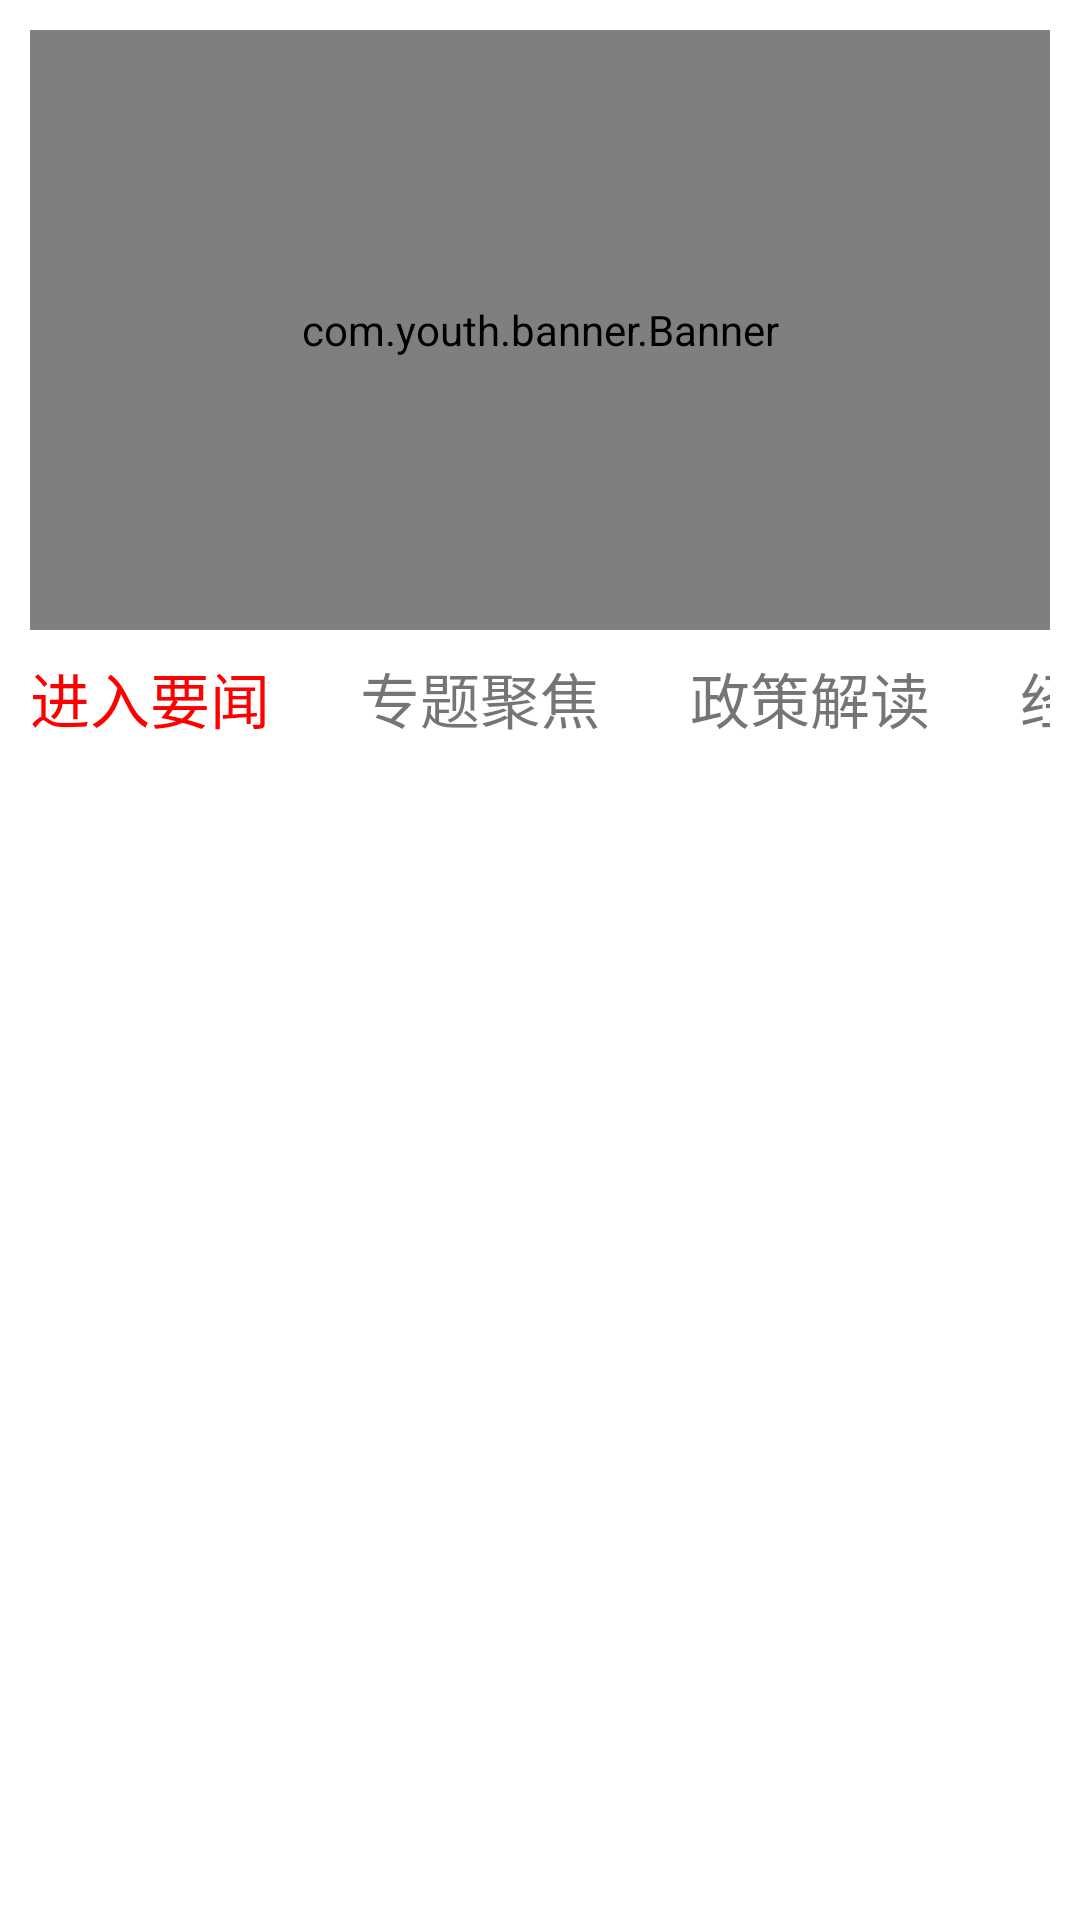

Layout XML and referenced resources for this Android screen:
<!-- AndroidManifest.xml: application theme Theme.Simple_smart_city -->
<!-- res/layout/frag_news.xml -->
<?xml version="1.0" encoding="utf-8"?>
<androidx.constraintlayout.widget.ConstraintLayout xmlns:android="http://schemas.android.com/apk/res/android"
    android:layout_width="match_parent"
    android:padding="10dp"
    android:layout_height="match_parent"
    xmlns:app="http://schemas.android.com/apk/res-auto">

    <com.youth.banner.Banner
        android:id="@+id/banner"
        android:layout_width="match_parent"
        android:layout_height="200dp"
        app:layout_constraintEnd_toEndOf="parent"
        app:layout_constraintStart_toStartOf="parent"
        app:layout_constraintTop_toTopOf="parent" />

    <HorizontalScrollView
        android:id="@+id/horizontalScrollView"
        android:layout_width="match_parent"
        android:layout_height="30dp"
        android:layout_marginTop="8dp"
        android:scrollbars="none"
        app:layout_constraintStart_toStartOf="parent"
        app:layout_constraintTop_toBottomOf="@+id/banner">

        <LinearLayout
            android:layout_width="match_parent"
            android:layout_height="match_parent"
            android:orientation="horizontal">

            <TextView
                android:id="@+id/z1"
                android:layout_width="wrap_content"
                android:layout_height="match_parent"
                android:layout_marginEnd="30dp"
                android:text="进入要闻"
                android:textColor="#ff0000"
                android:textSize="20sp" />

            <TextView
                android:id="@+id/z2"
                android:layout_width="wrap_content"
                android:layout_height="match_parent"
                android:layout_marginEnd="30dp"
                android:text="专题聚焦"
                android:textSize="20sp" />

            <TextView
                android:id="@+id/z3"
                android:layout_width="wrap_content"
                android:layout_height="wrap_content"
                android:layout_marginEnd="30dp"
                android:maxLines="1"
                android:text="政策解读"
                android:textSize="20sp" />

            <TextView
                android:id="@+id/z4"
                android:layout_width="wrap_content"
                android:layout_height="wrap_content"
                android:layout_marginEnd="30dp"
                android:maxLines="1"
                android:text="经济发展"
                android:textSize="20sp" />

            <TextView
                android:id="@+id/z5"
                android:layout_width="wrap_content"
                android:layout_height="wrap_content"
                android:layout_marginEnd="30dp"
                android:maxLines="1"
                android:text="文化旅游"
                android:textSize="20sp" />

            <TextView
                android:id="@+id/z6"
                android:layout_width="wrap_content"
                android:layout_height="wrap_content"
                android:layout_marginEnd="30dp"
                android:maxLines="1"
                android:text="科技创新"
                android:textSize="20sp" />
        </LinearLayout>

    </HorizontalScrollView>

    <androidx.recyclerview.widget.RecyclerView
        android:id="@+id/news_list"
        android:layout_width="match_parent"
        android:layout_height="wrap_content"
        app:layout_constraintStart_toStartOf="parent"
        app:layout_constraintTop_toBottomOf="@+id/horizontalScrollView" />
</androidx.constraintlayout.widget.ConstraintLayout>
<!-- resources referenced by this layout -->
<resources>
  <style name="Theme.Simple_smart_city" parent="Theme.MaterialComponents.DayNight.DarkActionBar">
          
          <item name="colorPrimary">@color/purple_500</item>
          <item name="colorPrimaryVariant">@color/purple_700</item>
          <item name="colorOnPrimary">@color/white</item>
          
          <item name="colorSecondary">@color/teal_200</item>
          <item name="colorSecondaryVariant">@color/teal_700</item>
          <item name="colorOnSecondary">@color/black</item>
          
          <item name="android:statusBarColor" tools:targetApi="l">?attr/colorPrimaryVariant</item>
          
      </style>
  <!-- not gathered from this repository: default colours our renderer supplied (Android Studio template values) -->
  <color name="purple_500">#FF6200EE</color>
  <color name="purple_700">#FF3700B3</color>
  <color name="teal_200">#FF03DAC5</color>
  <color name="teal_700">#FF018786</color>
  <color name="black">#FF000000</color>
  <color name="white">#FFFFFFFF</color>
</resources>
